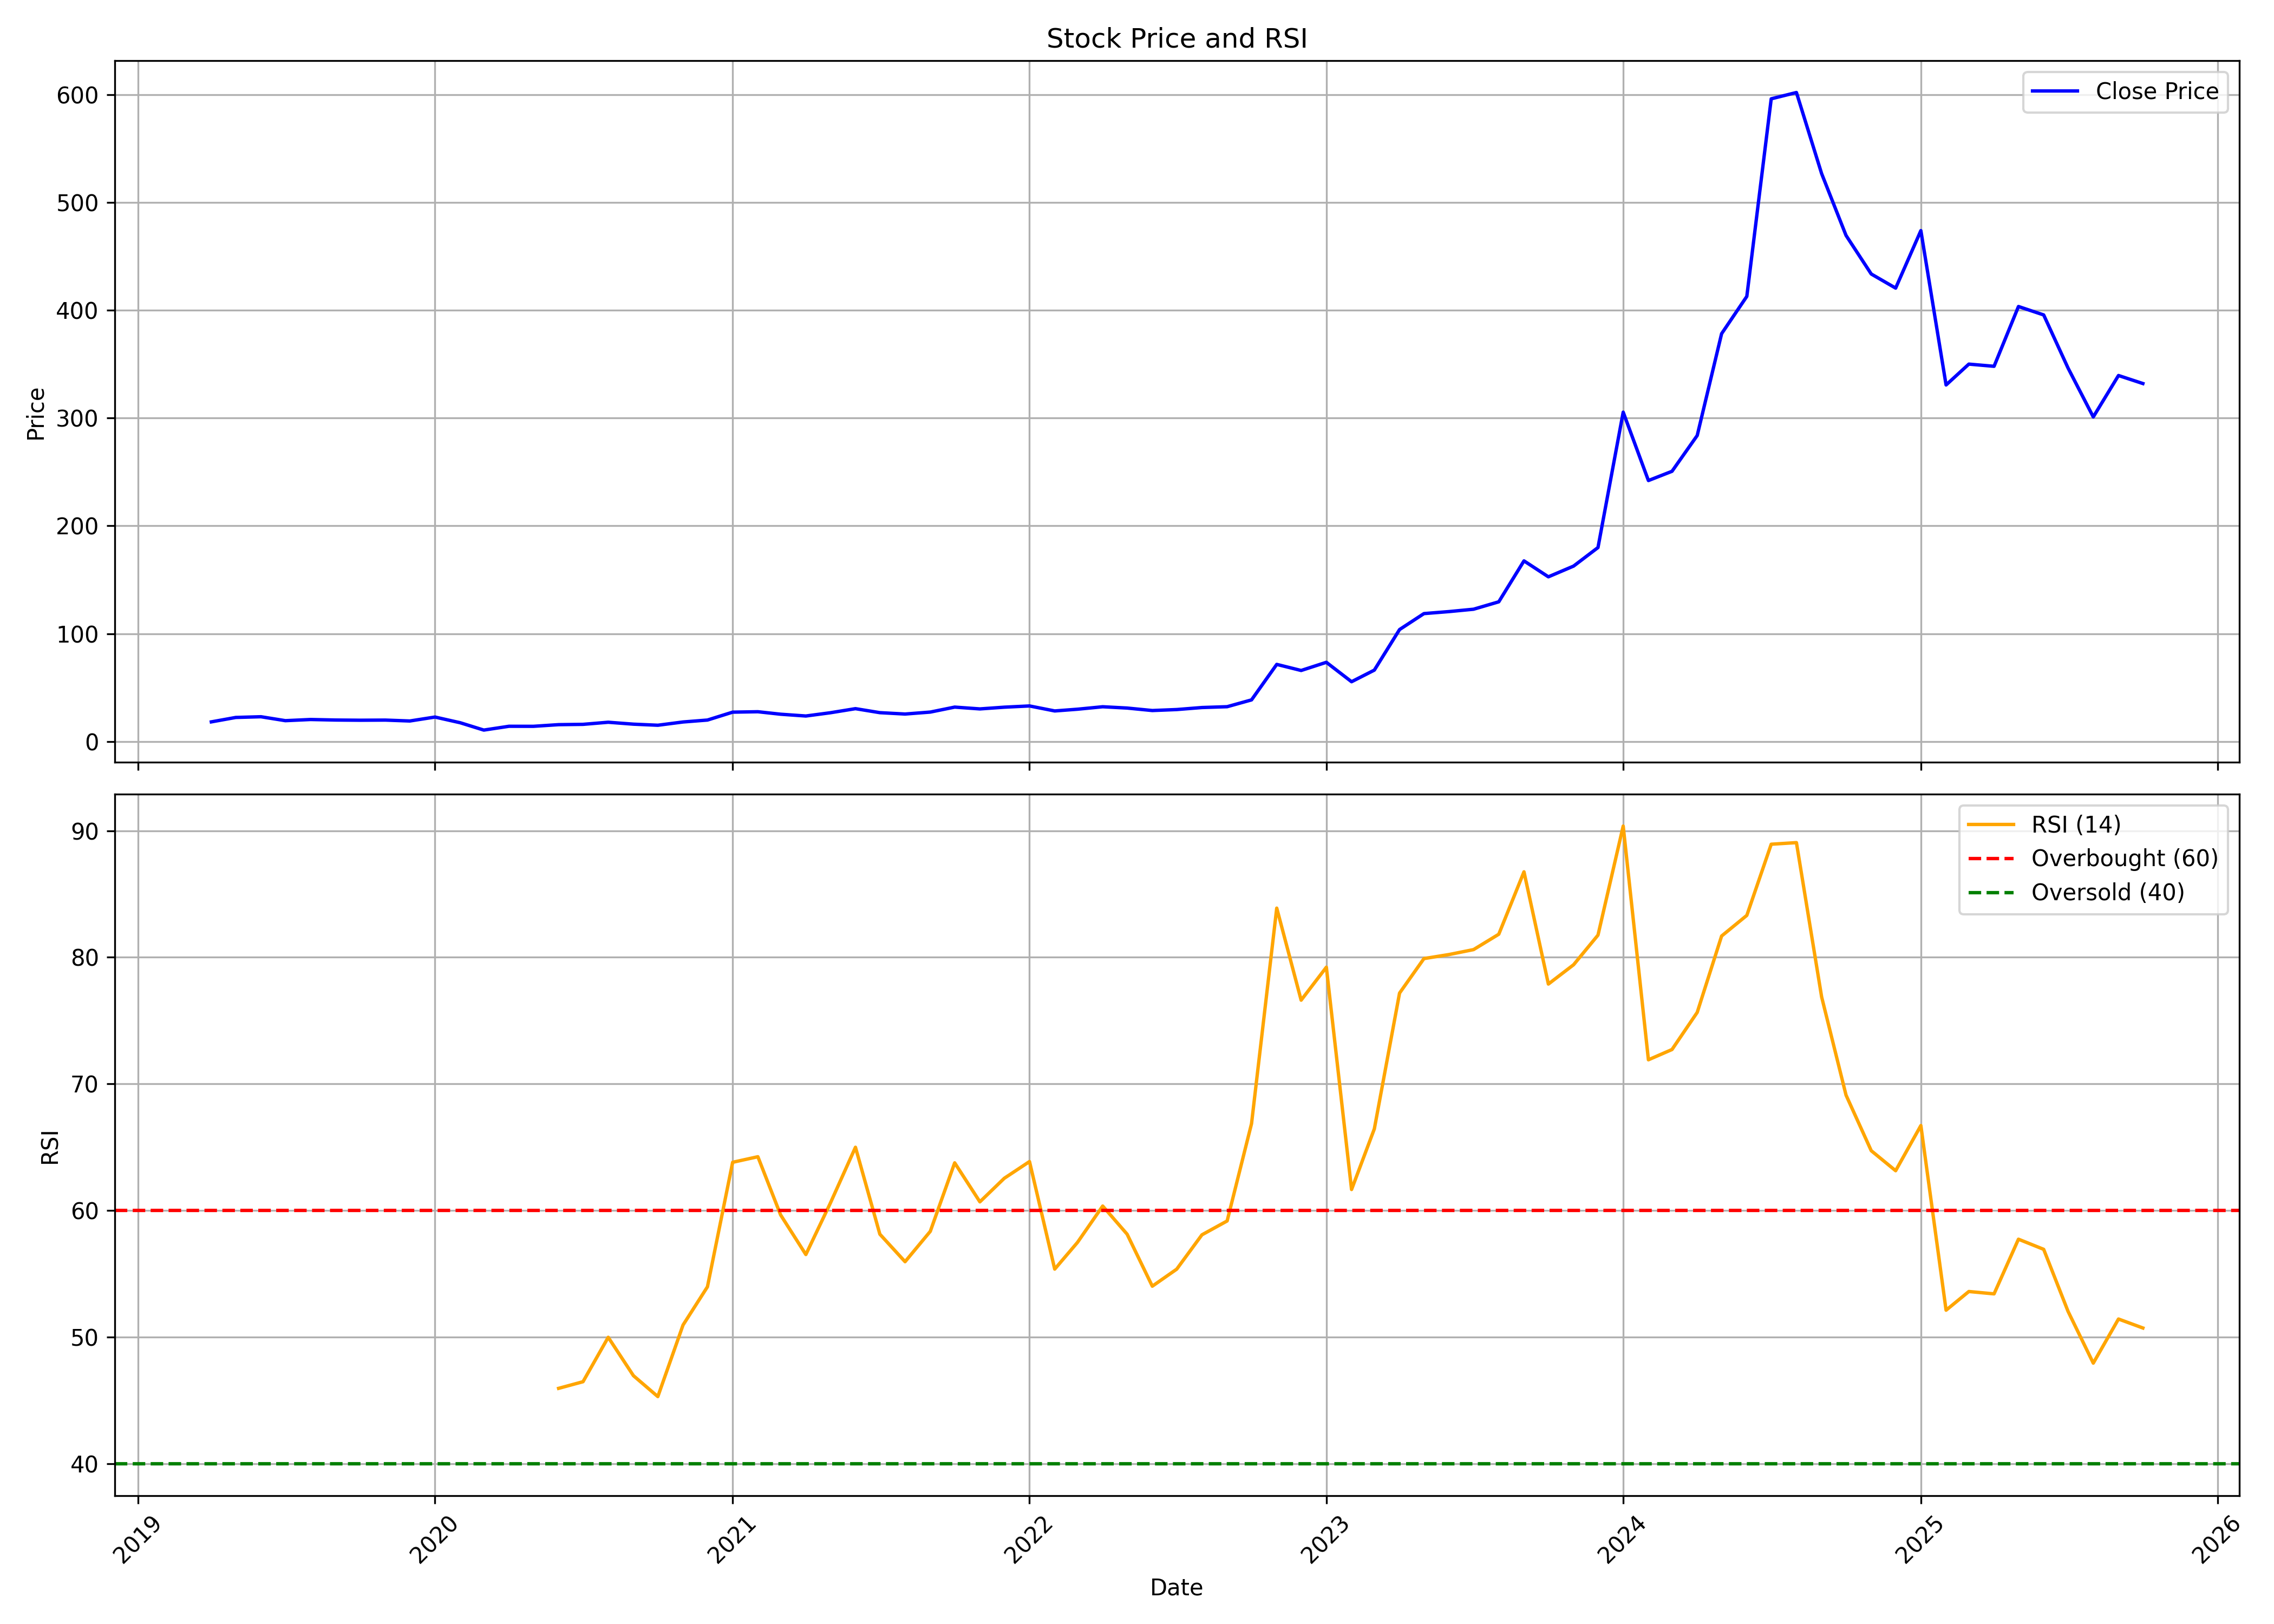

Data behind this chart, as committed beside it:
, date, symbol, open, high, low, close, volume, rsi
0, 2019-04-01, RVNL, 15.72, 22.29, 15.43, 18.24, 438121818, 
1, 2019-05-01, RVNL, 18.24, 24.73, 17.62, 22.33, 262284271, 
2, 2019-06-01, RVNL, 22.25, 23.45, 21.18, 23, 156939848, 
3, 2019-07-01, RVNL, 23.2, 23.95, 18.28, 19.36, 99776532, 
4, 2019-08-01, RVNL, 19.36, 21.84, 18.61, 20.43, 57797244, 
5, 2019-09-01, RVNL, 20.43, 22.42, 19.31, 19.94, 76803322, 
6, 2019-10-01, RVNL, 20.3, 22.29, 18.72, 19.76, 144437742, 
7, 2019-11-01, RVNL, 19.8, 21.38, 19.72, 19.89, 124076199, 
8, 2019-12-01, RVNL, 19.93, 20.3, 18.85, 19.06, 42466513, 
9, 2020-01-01, RVNL, 19.14, 24.33, 19.01, 22.71, 194205858, 
10, 2020-02-01, RVNL, 22.58, 23.42, 17.19, 17.44, 120838135, 
11, 2020-03-01, RVNL, 18.06, 18.14, 8.303, 10.63, 106245808, 
12, 2020-04-01, RVNL, 10.55, 15.98, 10.46, 14.16, 91308476, 
13, 2020-05-01, RVNL, 14.16, 15.86, 13.45, 14.12, 81908026, 
14, 2020-06-01, RVNL, 14.32, 17.69, 14.24, 15.65, 139583175, 45.95
15, 2020-07-01, RVNL, 15.69, 17.77, 15.19, 15.94, 144704714, 46.47
16, 2020-08-01, RVNL, 16.03, 19.51, 15.78, 17.89, 207608239, 49.98
17, 2020-09-01, RVNL, 17.81, 18.39, 15.61, 16.11, 66002035, 46.95
18, 2020-10-01, RVNL, 16.15, 16.36, 14.99, 15.11, 34016623, 45.3
19, 2020-11-01, RVNL, 15.19, 18.35, 14.99, 18.14, 62646623, 50.95
20, 2020-12-01, RVNL, 18.64, 20.72, 17.1, 19.93, 208786300, 53.97
21, 2021-01-01, RVNL, 21.16, 30.95, 20.55, 27.25, 599917489, 63.81
22, 2021-02-01, RVNL, 27.77, 28.86, 25.07, 27.64, 188554510, 64.25
23, 2021-03-01, RVNL, 27.86, 29.12, 23.72, 25.33, 212975313, 59.65
24, 2021-04-01, RVNL, 25.51, 26.64, 22.94, 23.68, 110939679, 56.52
25, 2021-05-01, RVNL, 24.47, 27.91, 24.33, 26.68, 94062596, 60.56
26, 2021-06-01, RVNL, 27, 31.21, 26.41, 30.48, 212660301, 64.99
27, 2021-07-01, RVNL, 30.76, 30.76, 26.73, 26.77, 66970889, 58.13
28, 2021-08-01, RVNL, 27, 27.59, 24.88, 25.51, 41937943, 55.95
29, 2021-09-01, RVNL, 25.64, 29.58, 25.24, 27.32, 99348644, 58.35
30, 2021-10-01, RVNL, 27.18, 40.52, 27.05, 31.93, 510291098, 63.76
31, 2021-11-01, RVNL, 32.47, 36.68, 29.62, 30.26, 131784192, 60.68
32, 2021-12-01, RVNL, 32.04, 34.28, 30.07, 31.85, 71612303, 62.54
33, 2022-01-01, RVNL, 32.08, 36.03, 31.49, 33, 118391891, 63.86
34, 2022-02-01, RVNL, 33.69, 34.24, 26.58, 28.37, 71949369, 55.37
35, 2022-03-01, RVNL, 28.37, 33.64, 27.23, 29.98, 72603653, 57.48
36, 2022-04-01, RVNL, 31.44, 35.85, 31.39, 32.26, 90568880, 60.35
37, 2022-05-01, RVNL, 32.02, 32.5, 28.95, 31.06, 27023311, 58.13
38, 2022-06-01, RVNL, 32.06, 32.59, 27.85, 28.76, 27973459, 54.02
39, 2022-07-01, RVNL, 28.85, 31.01, 28.57, 29.67, 23280470, 55.36
40, 2022-08-01, RVNL, 29.81, 32.02, 29.28, 31.54, 54311334, 58.08
41, 2022-09-01, RVNL, 31.44, 35.18, 31.2, 32.3, 98372393, 59.17
42, 2022-10-01, RVNL, 32.88, 40.6, 32.73, 38.62, 227355346, 66.86
43, 2022-11-01, RVNL, 38.72, 81.2, 37.9, 71.54, 1328501955, 83.88
44, 2022-12-01, RVNL, 71.06, 75.12, 58.12, 65.9, 364472981, 76.61
45, 2023-01-01, RVNL, 65.9, 78.93, 65.46, 73.48, 237871095, 79.22
46, 2023-02-01, RVNL, 75.21, 76.71, 55.18, 55.47, 152324895, 61.65
47, 2023-03-01, RVNL, 55.52, 67.3, 54.12, 66.23, 322619672, 66.44
48, 2023-04-01, RVNL, 67.59, 110.7, 67.59, 103.8, 1210577285, 77.17
49, 2023-05-01, RVNL, 106.3, 142.8, 106.3, 118.7, 849942728, 79.9
50, 2023-06-01, RVNL, 121.6, 130.7, 114.8, 120.5, 332407047, 80.22
51, 2023-07-01, RVNL, 121.5, 145, 115.7, 122.7, 628962954, 80.61
52, 2023-08-01, RVNL, 124.5, 131.4, 120.4, 129.6, 450764020, 81.82
53, 2023-09-01, RVNL, 130.3, 197, 129.1, 167.5, 1416124882, 86.75
54, 2023-10-01, RVNL, 167.9, 175.3, 140.9, 152.8, 339973245, 77.89
55, 2023-11-01, RVNL, 153.6, 169.6, 151.2, 162.7, 246847297, 79.41
56, 2023-12-01, RVNL, 163.4, 186.2, 162.8, 179.9, 435228644, 81.75
57, 2024-01-01, RVNL, 180.3, 342.4, 175.9, 305.5, 1088729201, 90.36
58, 2024-02-01, RVNL, 309.2, 316, 221.5, 242, 457279427, 71.9
59, 2024-03-01, RVNL, 243.2, 265.4, 211.1, 250.6, 322217635, 72.71
... 19 more rows
